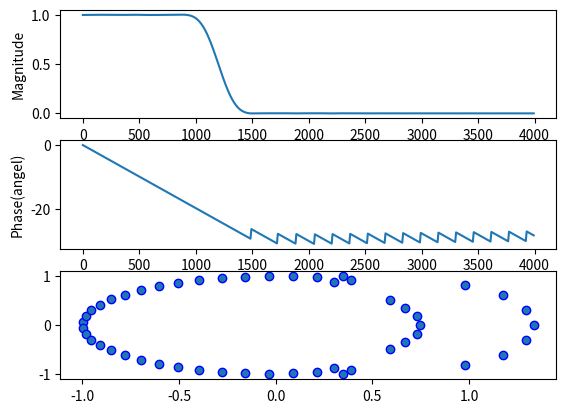

Reproduce this figure in Python.
import numpy as np
import scipy.signal as sig
import matplotlib.pyplot as plt

fs = 8000  # sampling rate
N = 50  # order of filer
fc = 1200  # cutoff frequency
b = sig.firwin(N + 1, fc, fs=fs, window='hamming', pass_zero='lowpass')
w, h_freq = sig.freqz(b, fs=fs)
z, p, k = sig.tf2zpk(b, 1)

plt.subplot(3, 1, 1)
plt.plot(w, np.abs(h_freq))  # magnitude
plt.xlabel('frequency(Hz)')
plt.ylabel('Magnitude')

plt.subplot(3, 1, 2)
plt.plot(w, np.unwrap(np.angle(h_freq)))  # phase
plt.xlabel('frequency(Hz)')
plt.ylabel('Phase(angel)')

plt.subplot(3, 1, 3)
plt.scatter(np.real(z), np.imag(z), marker='o', edgecolors='b')
plt.scatter(np.real(p), np.imag(p), marker='x', color='b')
plt.show()
